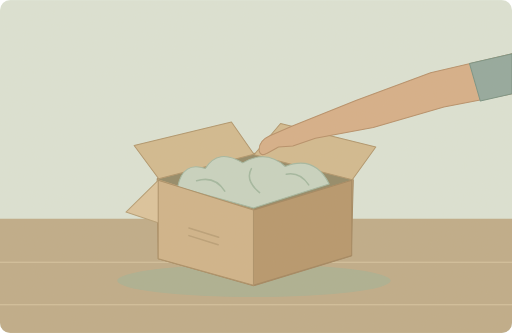
t = 0.00 s
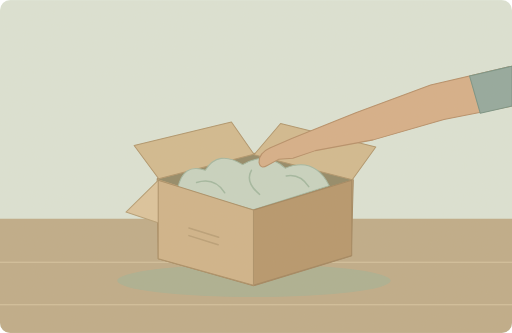
t = 1.88 s
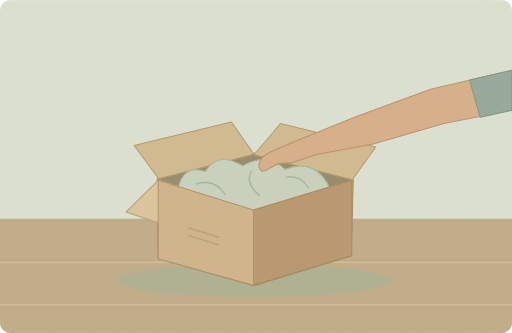
t = 3.25 s
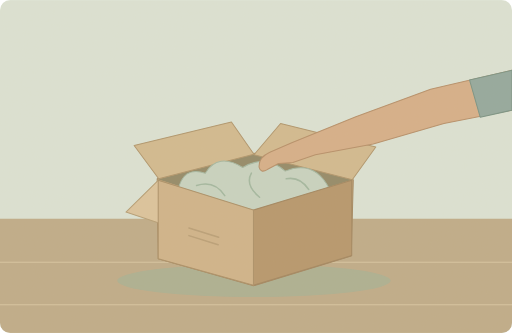
t = 5.00 s
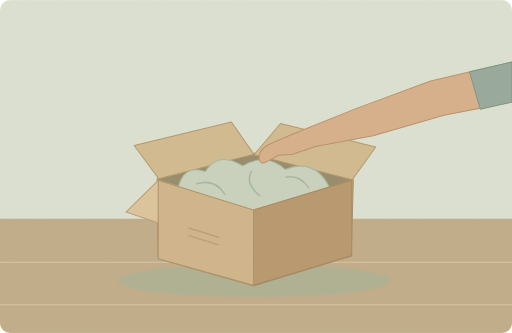
t = 6.75 s
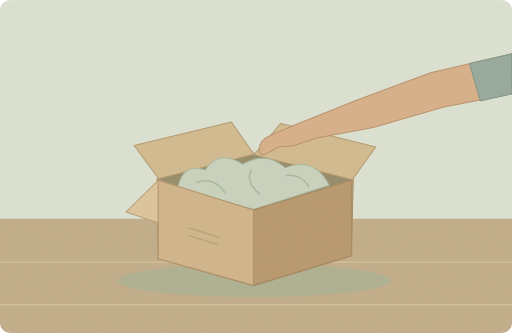
t = 8.50 s

The animated SVG that drew these frames (rendered in a browser with its animation timeline set to each time). Animation: 2 SMIL elements (animateTransform=2); one cycle of 10.00 s, repeats indefinitely.

<svg xmlns="http://www.w3.org/2000/svg" width="1000" height="650" viewBox="0 0 1000 650" role="img" aria-labelledby="title desc"><title id="title">单词小故事</title><desc id="desc">There is something soft inside this little box.</desc><metadata>{"wordId": "something", "dailyExample": "There is something soft inside this little box.", "source": "https://github.com/go1app/word-atlas/blob/main/public/atlas/entries/0.json", "attribution": "Word Atlas contributors — CC BY 4.0", "license": "https://creativecommons.org/licenses/by/4.0/", "changes": "New original vector animation interpreting the daily example.", "durationSeconds": 10}</metadata><defs><clipPath id="frame"><rect width="1000" height="650" rx="20"/></clipPath><filter id="paper"><feTurbulence type="fractalNoise" baseFrequency=".74" numOctaves="3" stitchTiles="stitch"/><feColorMatrix type="saturate" values="0"/><feComponentTransfer><feFuncA type="linear" slope=".065"/></feComponentTransfer><feBlend in="SourceGraphic" mode="soft-light"/></filter><filter id="glow" x="-100%" y="-100%" width="300%" height="300%"><feGaussianBlur stdDeviation="8"/></filter></defs><g clip-path="url(#frame)"><rect x="0" y="0" width="1000" height="650" rx="0" fill="#dbe4d7" /><rect x="0" y="427" width="1000" height="223" rx="0" fill="#bda986" /><path d="M0 512H1000M0 595H1000" fill="none" stroke="#d6c3a0" stroke-width="2" stroke-linecap="round" stroke-linejoin="round" /><ellipse cx="496" cy="548" rx="267" ry="32" fill="#a9ae90"/><path d="M307 349L496 299 690 351 686 500 495 558 309 505Z" fill="#bd9d71" stroke="#9f825b" stroke-width="2" stroke-linecap="round" stroke-linejoin="round" /><path d="M309 350L496 410 688 351 495 301Z" fill="#8e8563" stroke="none" stroke-width="2" stroke-linecap="round" stroke-linejoin="round" /><path d="M310 349L262 284 452 238 496 301Z" fill="#d1b88d" stroke="#ad9268" stroke-width="2" stroke-linecap="round" stroke-linejoin="round" /><path d="M496 302L548 241 734 287 688 351Z" fill="#d1b88d" stroke="#ad9268" stroke-width="2" stroke-linecap="round" stroke-linejoin="round" /><path d="M309 352L246 414 434 477 496 410Z" fill="#dbc39b" stroke="#b39b72" stroke-width="2" stroke-linecap="round" stroke-linejoin="round" /><g><animateTransform attributeName="transform" type="translate" values="0 0;0 9;0 0" keyTimes="0;.5;1" dur="10s" repeatCount="indefinite"/><path d="M347 365Q357 314 401 329Q426 288 474 318Q520 291 557 325Q614 302 643 359L495 406Z" fill="#c6d3c2" stroke="#a1b6a0" stroke-width="2" stroke-linecap="round" stroke-linejoin="round" /><path d="M384 353Q419 342 439 373M491 329Q478 352 507 376M559 340Q586 335 603 361" fill="none" stroke="#9fb69f" stroke-width="3" stroke-linecap="round" stroke-linejoin="round" /></g><g><animateTransform attributeName="transform" type="translate" values="0 -32;0 0;0 0;0 -32;0 -32" keyTimes="0;.25;.55;.8;1" dur="10s" repeatCount="indefinite"/><path d="M1000 137L841 174 695 228 571 278 527 297Q505 307 506 326Q509 339 522 331L544 319 572 317 616 302 729 281 867 241 1000 215Z" fill="#d5ad86" stroke="#b48b65" stroke-width="2" stroke-linecap="round" stroke-linejoin="round" /><path d="M1000 137L917 156 938 229 1000 215Z" fill="#8ea69c" stroke="#738f82" stroke-width="2" stroke-linecap="round" stroke-linejoin="round" /></g><path d="M495 410L687 352V499L495 557Z" fill="#b49368" stroke="#9f825b" stroke-width="2" stroke-linecap="round" stroke-linejoin="round" /><path d="M309 352L495 410V557L309 505Z" fill="#ceb187" stroke="#a88c63" stroke-width="2" stroke-linecap="round" stroke-linejoin="round" /><path d="M369 445L427 463M369 460L426 478" fill="none" stroke="#b79c74" stroke-width="3" stroke-linecap="round" stroke-linejoin="round" /><rect width="1000" height="650" fill="#ddc8a0" opacity=".14" filter="url(#paper)" pointer-events="none"/></g></svg>
